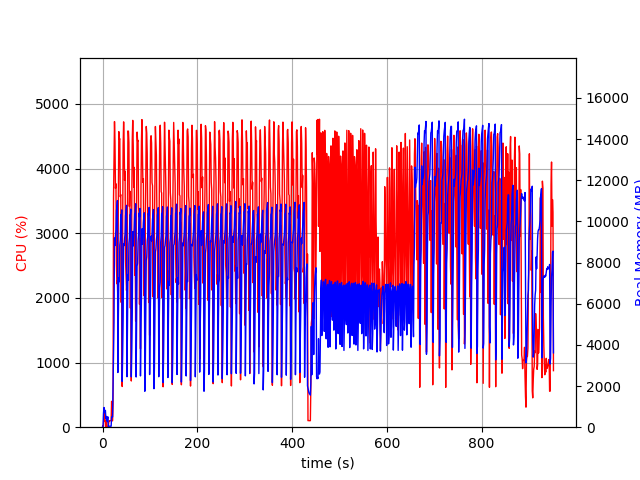

Data behind this chart, as committed beside it:
elapsed_time, nproc, cpu, mem_real, mem_virtual
3.910064697265625e-05, 1, 0.0, 11.16, 3192
1.006, 2, 26.8, 44.36, 152.5
2.014, 4, 16.9, 672.5, 2464
3.022, 4, 235.9, 957, 2857
4.031, 4, 100.2, 872.4, 2654
5.039, 3, 99.2, 699, 2158
6.047, 3, 101.2, 808.1, 2270
7.055, 4, 3.0, 409, 2006
8.064, 4, 132.0, 521.1, 2140
9.072, 3, 0.0, 326.6, 1690
10.08, 3, 2.0, 271.7, 1624
11.09, 4, 6.0, 506.3, 2138
12.1, 2, 2.0, 42.31, 3246
13.1, 1, 76.3, 48.28, 619.5
14.11, 1, 101.2, 48.28, 619.5
15.12, 1, 99.2, 48.28, 619.5
16.13, 1, 100.3, 48.28, 619.5
17.13, 1, 100.3, 48.28, 619.5
18.14, 1, 99.4, 48.28, 619.5
19.15, 1, 400.2, 502.2, 5968
20.16, 1, 99.0, 502.2, 5968
21.17, 1, 100.0, 502.2, 5968
22.18, 1, 360.7, 1933, 9304
23.2, 1, 3556, 3422, 11136
24.22, 1, 4094, 5091, 11184
25.24, 1, 4728, 9196, 20230
26.26, 1, 4417, 8826, 20298
27.27, 1, 3695, 9286, 20312
28.3, 1, 3765, 9580, 20376
29.31, 1, 2524, 10526, 20376
30.31, 1, 2219, 10674, 20376
31.32, 1, 2271, 11014, 20456
32.33, 1, 1980, 2658, 20456
33.37, 1, 3520, 5371, 20456
34.39, 1, 4572, 7258, 20799
35.41, 1, 4452, 7073, 21073
36.42, 1, 4464, 8851, 21073
37.43, 1, 3565, 9120, 21073
38.44, 1, 3598, 10328, 21073
39.45, 1, 1930, 10213, 21073
40.46, 1, 3134, 10559, 21073
41.47, 1, 629.6, 2224, 21073
42.48, 1, 3174, 3544, 21073
43.49, 1, 4366, 5380, 21073
44.5, 1, 4723, 8922, 21358
45.52, 1, 4417, 8824, 21358
46.54, 1, 3819, 9172, 21358
47.55, 1, 3961, 9382, 21358
48.56, 1, 2576, 10286, 21358
49.56, 1, 2350, 10466, 21358
50.58, 1, 2115, 10782, 21358
51.59, 1, 2247, 2452, 21358
52.61, 1, 3506, 5196, 21358
53.63, 1, 4584, 7420, 21520
54.65, 1, 4576, 7139, 21610
55.66, 1, 4402, 8939, 21610
56.68, 1, 3415, 9205, 21610
57.69, 1, 3651, 10314, 21610
58.7, 1, 1843, 10304, 21610
59.7, 1, 3134, 10599, 21610
... 879 more rows
